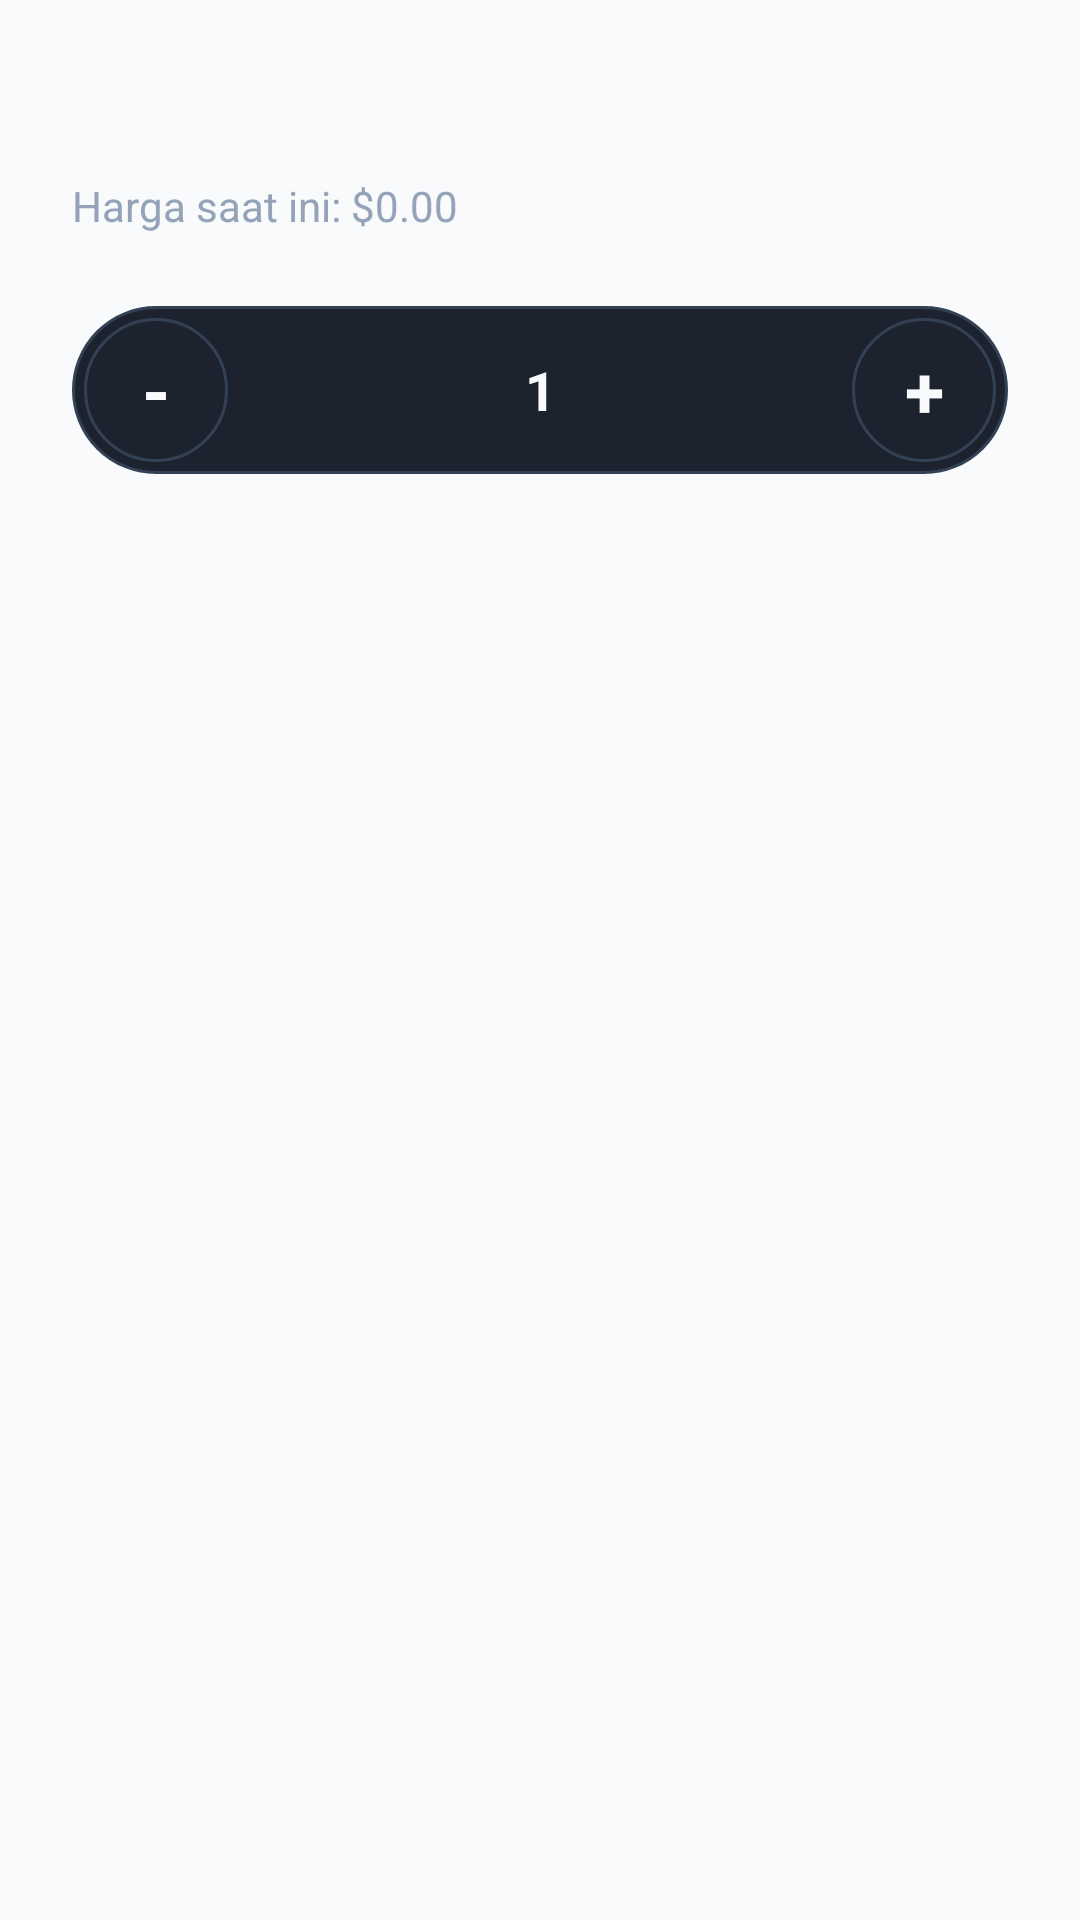

Produce the Android XML layout that renders to this screen, including the resource entries it uses.
<!-- AndroidManifest.xml: application theme Theme.TickerTide -->
<!-- res/layout/dialog_trade.xml -->
<?xml version="1.0" encoding="utf-8"?>
<LinearLayout
    xmlns:android="http://schemas.android.com/apk/res/android"
    xmlns:app="http://schemas.android.com/apk/res-auto"
    android:layout_width="match_parent"
    android:layout_height="wrap_content"
    android:orientation="vertical"
    android:padding="24dp">

    <TextView
        android:id="@+id/tv_dialog_title"
        android:layout_width="wrap_content"
        android:layout_height="wrap_content"
        android:text="Trade"
        android:textSize="20sp"
        android:textStyle="bold"
        android:textColor="@color/text_primary" />

    <TextView
        android:id="@+id/tv_dialog_price"
        android:layout_width="wrap_content"
        android:layout_height="wrap_content"
        android:text="Harga saat ini: $0.00"
        android:layout_marginTop="8dp"
        android:textColor="@color/text_secondary"
        android:textSize="14sp" />

    <LinearLayout
        android:layout_width="match_parent"
        android:layout_height="wrap_content"
        android:orientation="horizontal"
        android:layout_marginTop="24dp"
        android:gravity="center"
        android:background="@drawable/shape_search_capsule"
        android:padding="4dp">

        <TextView
            android:id="@+id/btn_minus"
            android:layout_width="48dp"
            android:layout_height="48dp"
            android:text="-"
            android:textSize="24sp"
            android:textStyle="bold"
            android:gravity="center"
            android:contentDescription="Kurang"
            android:background="@drawable/shape_search_capsule"
            android:textColor="@color/text_primary"
            android:clickable="true"
            android:focusable="true" />

        <EditText
            android:id="@+id/et_quantity"
            android:layout_width="0dp"
            android:layout_height="match_parent"
            android:layout_weight="1"
            android:inputType="number"
            android:text="1"
            android:gravity="center"
            android:background="@null"
            android:textColor="@color/text_primary"
            android:textSize="18sp"
            android:textStyle="bold" />

        <TextView
            android:id="@+id/btn_plus"
            android:layout_width="48dp"
            android:layout_height="48dp"
            android:text="+"
            android:textSize="24sp"
            android:textStyle="bold"
            android:gravity="center"
            android:contentDescription="Tambah"
            android:background="@drawable/shape_search_capsule"
            android:textColor="@color/text_primary"
            android:clickable="true"
            android:focusable="true" />

    </LinearLayout>
    
    <TextView
        android:id="@+id/tv_dialog_total"
        android:layout_width="match_parent"
        android:layout_height="wrap_content"
        android:text="Total: $0.00"
        android:layout_marginTop="16dp"
        android:gravity="center"
        android:textColor="@color/text_primary"
        android:textSize="16sp"
        android:textStyle="bold" />

</LinearLayout>
<!-- resources referenced by this layout -->
<resources>
  <color name="text_primary">#F8FAFC</color>
  <color name="text_secondary">#94A3B8</color>
  <!-- drawable shape_search_capsule (drawable) -->
  <?xml version="1.0" encoding="utf-8"?>
  <shape xmlns:android="http://schemas.android.com/apk/res/android"
      android:shape="rectangle">
      <solid android:color="@color/surface_dark" />
      <corners android:radius="50dp" />
      <stroke android:width="1dp" android:color="@color/border_tonal" />
  </shape>
  <style name="Theme.TickerTide" parent="Base.Theme.TickerTide" />
  <color name="surface_dark">#1C222E</color>
  <color name="border_tonal">#334155</color>
  <style name="Base.Theme.TickerTide" parent="Theme.Material3.Light.NoActionBar">
          
          <item name="colorPrimary">@color/mint_growth</item>
          <item name="colorPrimaryVariant">@color/mint_growth_dim</item>
          <item name="colorOnPrimary">@color/text_on_primary</item>
  
          
          <item name="colorSecondary">@color/gold_accent</item>
          <item name="colorOnSecondary">@color/bg_deep_space</item>
  
          
          <item name="colorError">@color/crimson_fall</item>
  
          
          <item name="android:colorBackground">@color/bg_light</item>
          <item name="colorSurface">@color/surface_light</item>
          <item name="colorOnSurface">@color/text_primary_light</item>
  
          
          <item name="android:statusBarColor">@color/bg_light</item>
          <item name="android:windowLightStatusBar" tools:targetApi="23">true</item>
  
          
          <item name="android:fontFamily">sans-serif</item>
      </style>
  <color name="mint_growth">#00C897</color>
  <color name="mint_growth_dim">#1A3D36</color>
  <color name="text_on_primary">#0B101B</color>
  <color name="gold_accent">#FFB340</color>
  <color name="bg_deep_space">#0B101B</color>
  <color name="crimson_fall">#FF4B5C</color>
  <color name="bg_light">#F8FAFC</color>
  <color name="surface_light">#FFFFFF</color>
  <color name="text_primary_light">#0F172A</color>
</resources>
